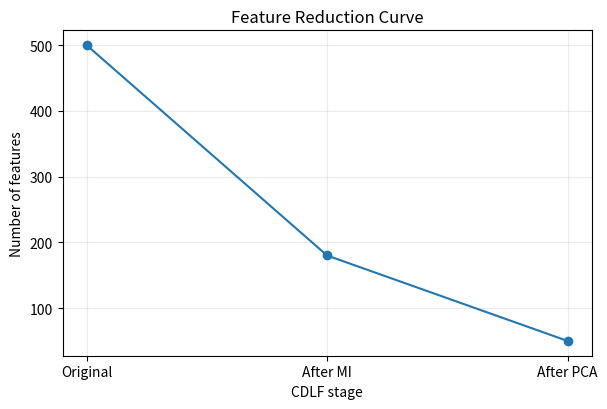
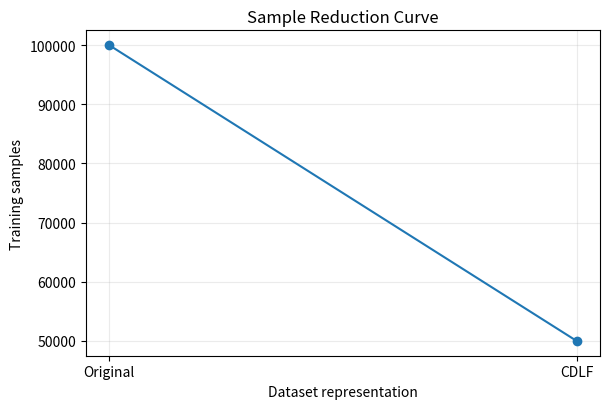
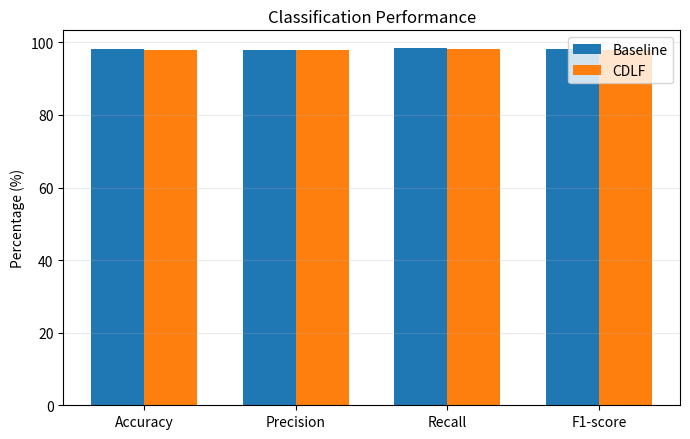
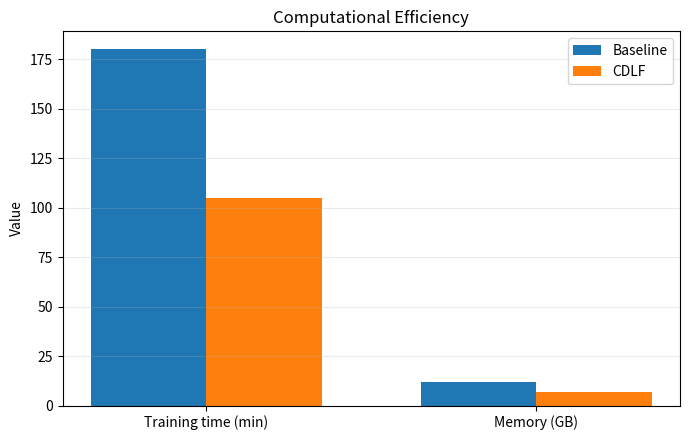
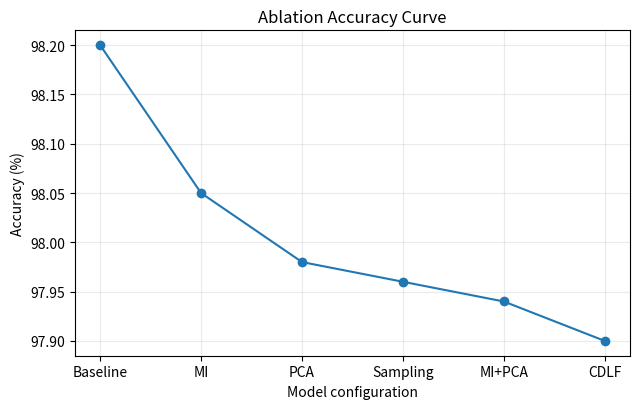
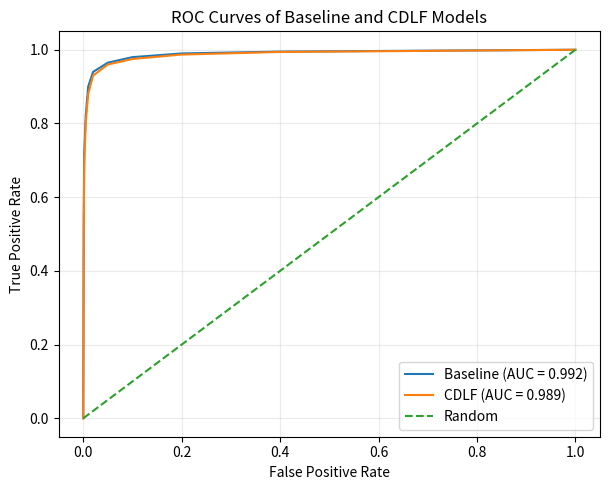
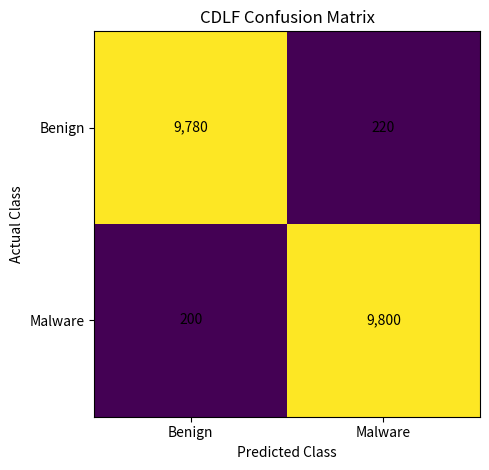

Source code (Python) for these figures, in order:
"""
Reproduces the numerical values currently displayed in the uploaded manuscript.

These values are explicitly treated as provisional/illustrative in the manuscript.
Use this script to reproduce the paper's current tables/graphs for formatting only,
not as a substitute for the actual EMBER experiment.
"""
from pathlib import Path
import numpy as np
import pandas as pd
import matplotlib.pyplot as plt

OUT = Path("outputs/demo")
(OUT / "tables").mkdir(parents=True, exist_ok=True)
(OUT / "figures").mkdir(parents=True, exist_ok=True)

# Table I
t1 = pd.DataFrame([
    ["Original",500,0,100000,0],
    ["After MI",180,64.0,100000,0],
    ["After PCA",50,90.0,100000,0],
    ["After Sampling",50,90.0,50000,50.0],
], columns=["Stage","Feat.","FR (%)","Samples","SR (%)"])
t1.to_csv(OUT/"tables"/"table1_feature_sample_reduction.csv", index=False)

# Table II
t2 = pd.DataFrame([
    ["Accuracy",98.20,97.90,0.30],
    ["Precision",98.00,97.80,0.20],
    ["Recall",98.40,98.10,0.30],
    ["F1-score",98.20,97.90,0.30],
    ["ROC-AUC",0.992,0.989,0.003],
], columns=["Metric","Baseline","CDLF","Difference"])
t2.to_csv(OUT/"tables"/"table2_classification.csv", index=False)

# Table III
t3 = pd.DataFrame([
    ["Training samples",100000,50000,50.0],
    ["Features",500,50,90.0],
    ["Training time (min)",180,105,41.7],
    ["Memory usage (GB)",12,7,41.7],
], columns=["Measure","Baseline","CDLF","Reduction (%)"])
t3.to_csv(OUT/"tables"/"table3_efficiency.csv", index=False)

# Table IV
t4 = pd.DataFrame([
    ["Accuracy",98.20,97.90,-0.30,0.66,-1.31,0.210,"NS"],
    ["Precision",98.00,97.80,-0.20,0.83,-1.08,0.294,"NS"],
    ["Recall",98.40,98.10,-0.30,0.76,-1.24,0.235,"NS"],
    ["F1-score",98.20,97.90,-0.30,0.72,-1.29,0.216,"NS"],
    ["ROC-AUC",99.20,98.90,-0.30,0.72,-1.17,0.258,"NS"],
], columns=["Metric","Baseline","CDLF","Mean Diff.","Std. Dev.","t","p","Decision"])
t4.to_csv(OUT/"tables"/"table4_statistical_validation.csv", index=False)

# Table V
t5 = pd.DataFrame([
    ["Baseline RF",98.20,98.20,180],
    ["MI + RF",98.05,98.04,150],
    ["PCA + RF",97.98,97.96,132],
    ["Sampling + RF",97.96,97.94,128],
    ["MI + PCA + RF",97.94,97.92,118],
    ["CDLF",97.90,97.90,105],
], columns=["Configuration","Accuracy (%)","F1-score (%)","Training Time (min)"])
t5.to_csv(OUT/"tables"/"table5_ablation.csv", index=False)

# Table VII
t7 = pd.DataFrame([
    ["CNN","EMBER","No","No",98.50,98.30,0.993],
    ["LSTM","EMBER","No","No",98.30,98.10,0.991],
    ["Random Forest","EMBER","No","No",98.10,98.00,0.990],
    ["PCA + SVM","EMBER","Yes","No",97.90,97.70,0.987],
    ["Proposed CDLF","EMBER","90%","50%",97.90,97.90,0.989],
], columns=["Method","Data","FR","SR","Acc. (%)","F1 (%)","AUC"])
t7.to_csv(OUT/"tables"/"table7_comparison.csv", index=False)

# Figures
plt.figure(figsize=(6.2,4.2))
plt.plot(["Original","After MI","After PCA"],[500,180,50],marker="o")
plt.xlabel("CDLF stage"); plt.ylabel("Number of features")
plt.title("Feature Reduction Curve"); plt.grid(True,alpha=.25)
plt.tight_layout(); plt.savefig(OUT/"figures"/"fig2_feature_reduction.png",dpi=300); plt.close()

plt.figure(figsize=(6.2,4.2))
plt.plot(["Original","CDLF"],[100000,50000],marker="o")
plt.xlabel("Dataset representation"); plt.ylabel("Training samples")
plt.title("Sample Reduction Curve"); plt.grid(True,alpha=.25)
plt.tight_layout(); plt.savefig(OUT/"figures"/"fig3_sample_reduction.png",dpi=300); plt.close()

labels=["Accuracy","Precision","Recall","F1-score"]
b=[98.2,98.0,98.4,98.2]; c=[97.9,97.8,98.1,97.9]
x=np.arange(4); w=.35
plt.figure(figsize=(7,4.5))
plt.bar(x-w/2,b,w,label="Baseline"); plt.bar(x+w/2,c,w,label="CDLF")
plt.xticks(x,labels); plt.ylabel("Percentage (%)"); plt.title("Classification Performance")
plt.legend(); plt.grid(axis="y",alpha=.25)
plt.tight_layout(); plt.savefig(OUT/"figures"/"fig4_classification_performance.png",dpi=300); plt.close()

plt.figure(figsize=(7,4.5))
plt.bar(np.arange(2)-w/2,[180,12],w,label="Baseline")
plt.bar(np.arange(2)+w/2,[105,7],w,label="CDLF")
plt.xticks(np.arange(2),["Training time (min)","Memory (GB)"])
plt.ylabel("Value"); plt.title("Computational Efficiency"); plt.legend()
plt.grid(axis="y",alpha=.25)
plt.tight_layout(); plt.savefig(OUT/"figures"/"fig5_computational_efficiency.png",dpi=300); plt.close()

ab_cfg=["Baseline","MI","PCA","Sampling","MI+PCA","CDLF"]
ab_acc=[98.20,98.05,97.98,97.96,97.94,97.90]
plt.figure(figsize=(6.5,4.2))
plt.plot(ab_cfg,ab_acc,marker="o")
plt.xlabel("Model configuration"); plt.ylabel("Accuracy (%)")
plt.title("Ablation Accuracy Curve"); plt.grid(True,alpha=.25)
plt.tight_layout(); plt.savefig(OUT/"figures"/"fig6_ablation_accuracy.png",dpi=300); plt.close()

# A schematic ROC matching the manuscript's reported AUC labels.
fpr=np.array([0,.001,.002,.005,.01,.02,.05,.1,.2,.4,1])
tpr_b=np.array([0,.55,.72,.82,.90,.94,.965,.98,.99,.995,1])
tpr_c=np.array([0,.52,.69,.80,.88,.93,.96,.975,.987,.994,1])
plt.figure(figsize=(6.2,5))
plt.plot(fpr,tpr_b,label="Baseline (AUC = 0.992)")
plt.plot(fpr,tpr_c,label="CDLF (AUC = 0.989)")
plt.plot([0,1],[0,1],"--",label="Random")
plt.xlabel("False Positive Rate"); plt.ylabel("True Positive Rate")
plt.title("ROC Curves of Baseline and CDLF Models")
plt.legend(); plt.grid(True,alpha=.25)
plt.tight_layout(); plt.savefig(OUT/"figures"/"fig7_roc_curves.png",dpi=300); plt.close()

cm=np.array([[9780,220],[200,9800]])
plt.figure(figsize=(5.5,4.8))
plt.imshow(cm,interpolation="nearest")
plt.xticks([0,1],["Benign","Malware"]); plt.yticks([0,1],["Benign","Malware"])
plt.xlabel("Predicted Class"); plt.ylabel("Actual Class")
plt.title("CDLF Confusion Matrix")
for i in range(2):
    for j in range(2):
        plt.text(j,i,f"{cm[i,j]:,}",ha="center",va="center")
plt.tight_layout(); plt.savefig(OUT/"figures"/"fig8_cdlf_confusion_matrix.png",dpi=300); plt.close()

print("Demo tables and figures created under:", OUT.resolve())
